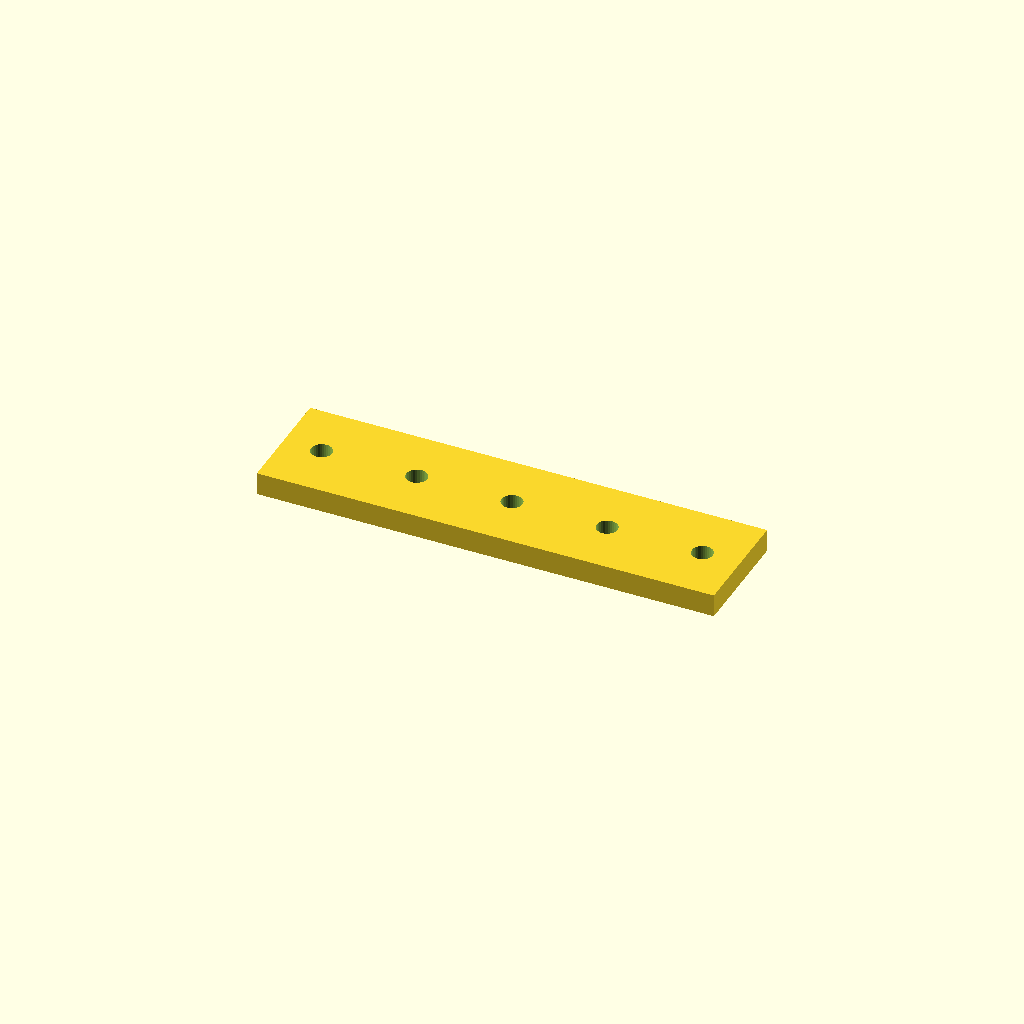
Cell 1 — every parameter at its default value.
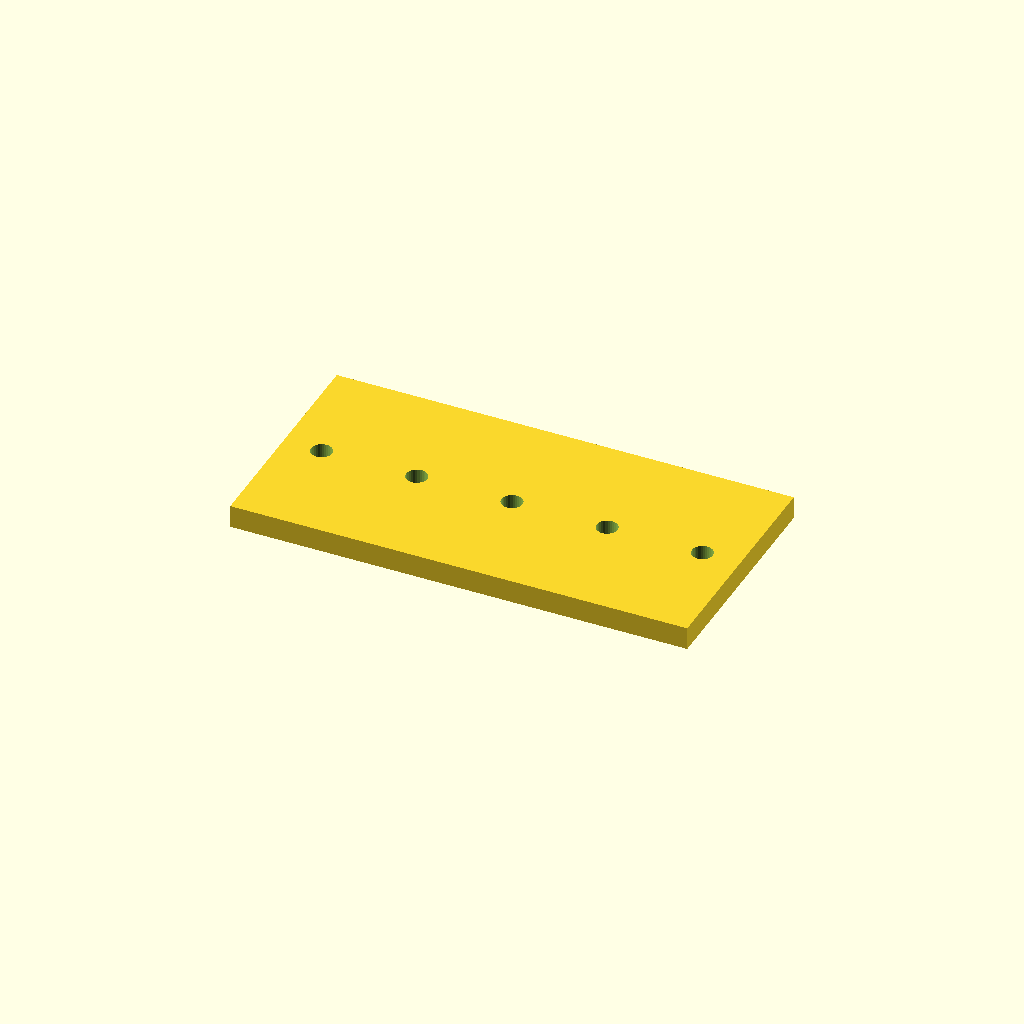
Cell 2: the same model with bar_w = 60.
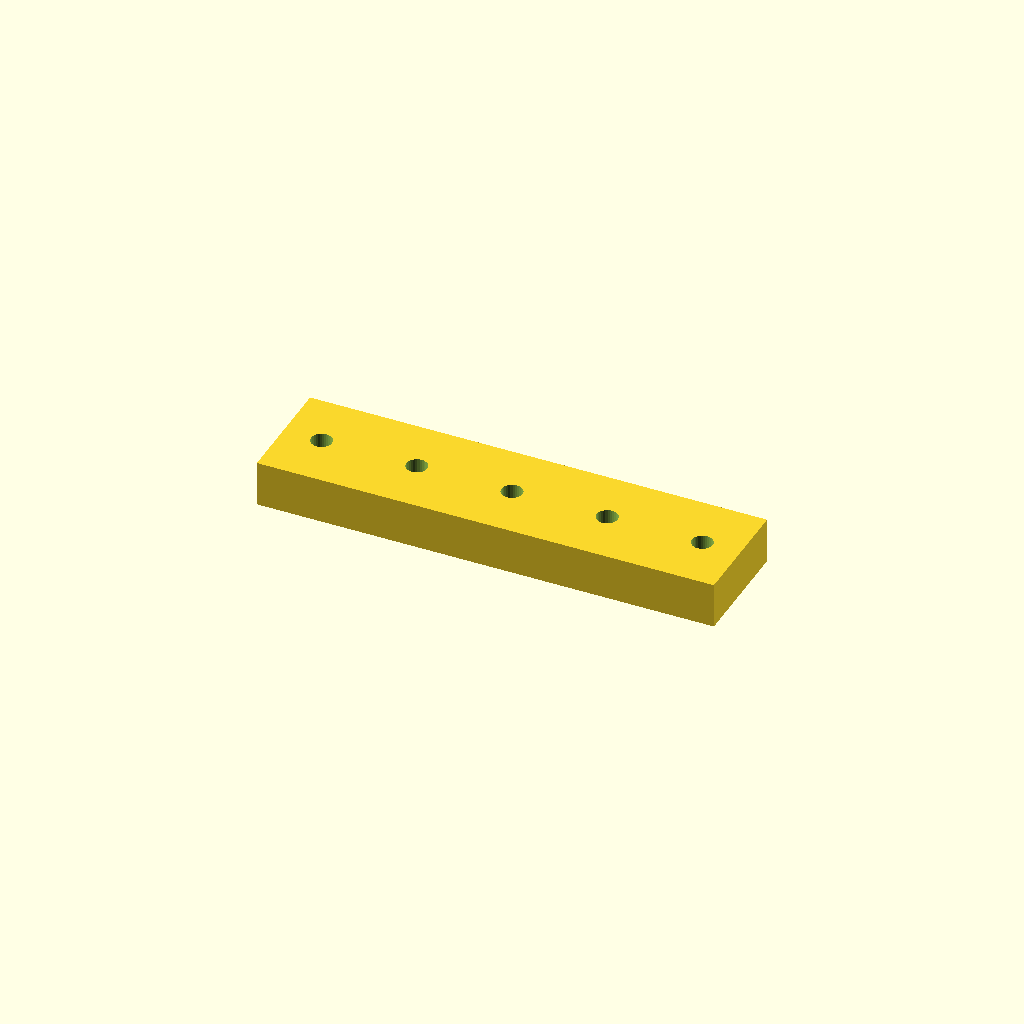
Cell 3: the same model with bar_t = 12.
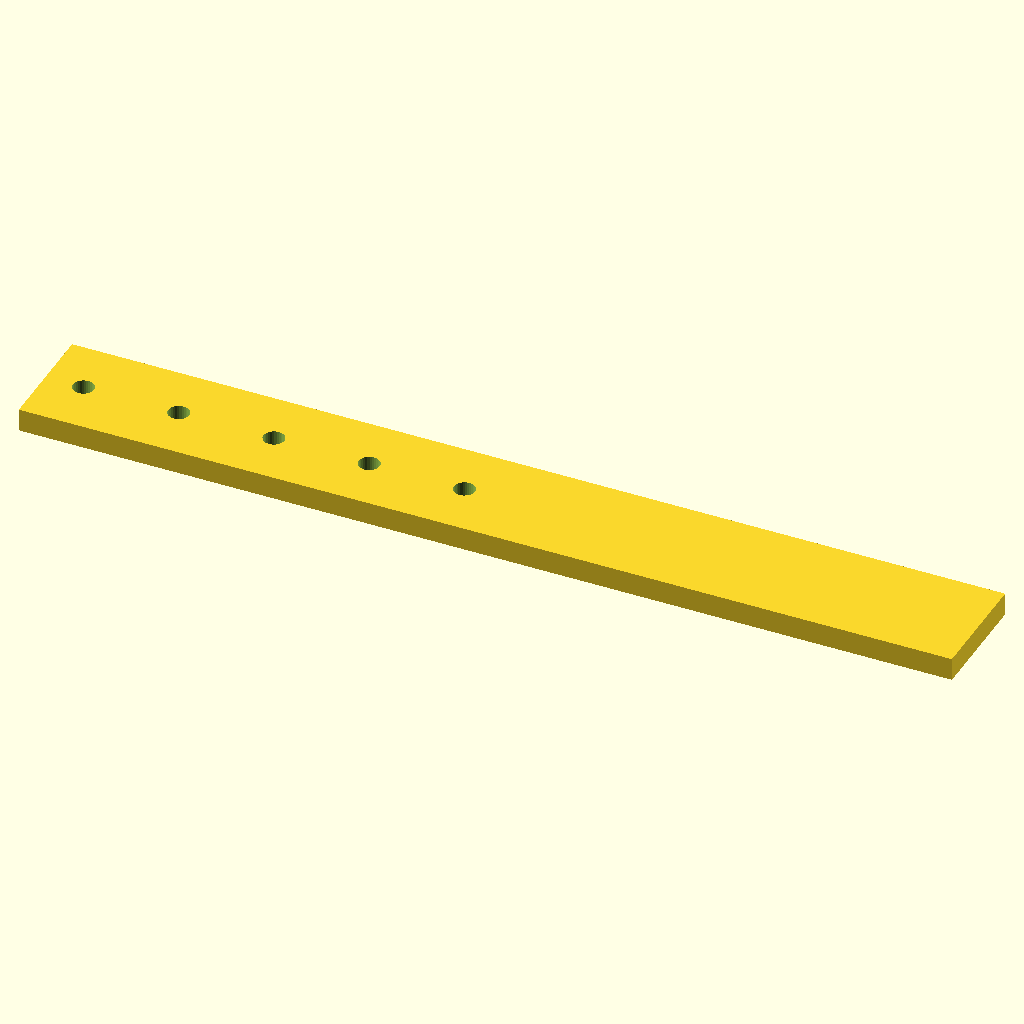
Cell 4: the same model with holes = 10.
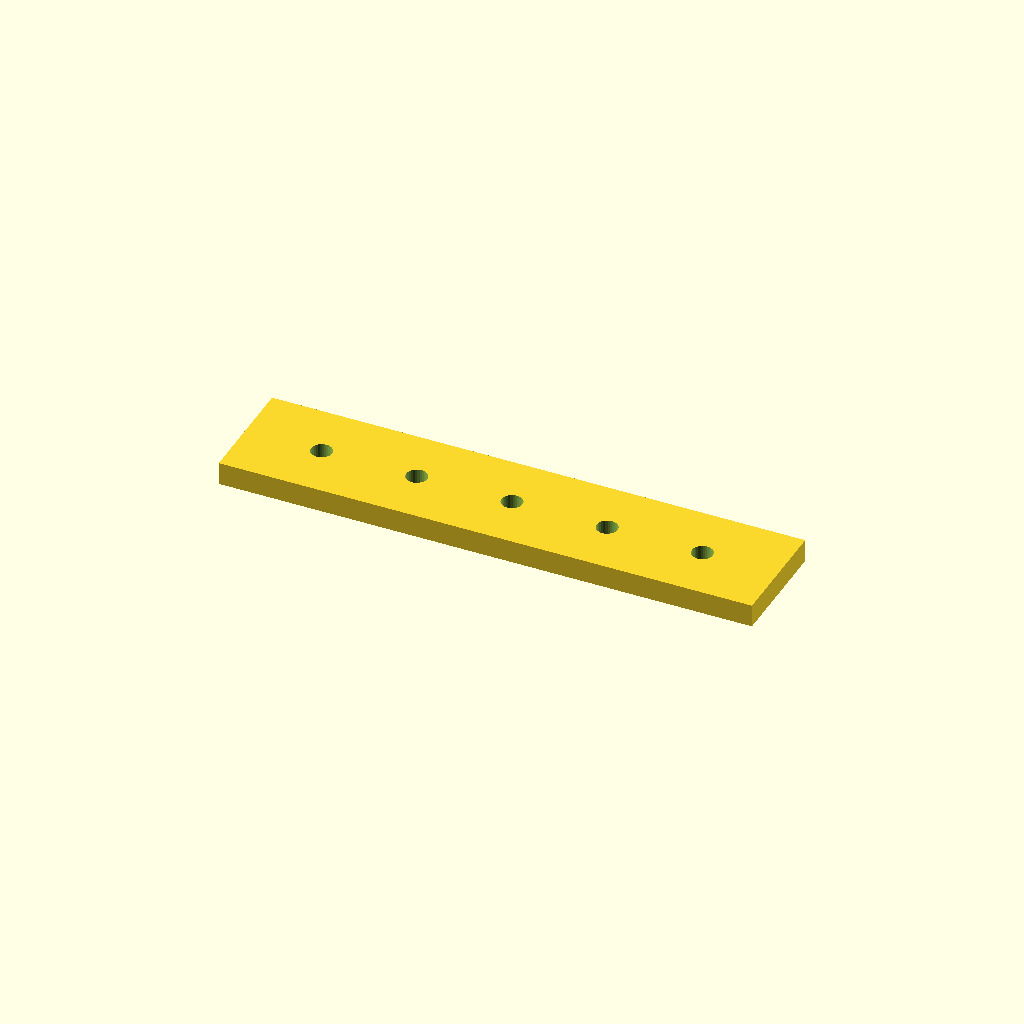
Cell 5: edge = 20 (everything else at default).
All cells are drawn from one camera (rotation 55°, 0°, 25°, orthographic, colour scheme Cornfield), so only the parameter changes between them.
The OpenSCAD source (optional_data/data/place1/ventrows/part_0047.scad):
$fn = 32;

// ----------------------------------------------------------------------
// Hole bar, 5 x Ø5.5
// row layout, 10 mm edge offset
// ----------------------------------------------------------------------

// --- parameters (mm) ---
bar_w = 30;    // bar width (Y)
bar_t = 6;     // bar thickness (Z)
holes = 5;     // holes per row
hole_d = 5.5;  // hole diameter
edge = 10;     // offset from the bar end to the first hole
pitch = 25;    // pitch between neighbouring holes

// --- derived feature positions (mm) ---
span = (holes - 1) * pitch;   // = 100   distance between the end holes
bar_l = span + 2 * edge;      // = 120   overall bar length
start_x = -bar_l / 2 + edge;  // = -50   X of the first hole
feature_centers = [
  [start_x + 0 * pitch, 0],
  [start_x + 1 * pitch, 0],
  [start_x + 2 * pitch, 0],
  [start_x + 3 * pitch, 0],
  [start_x + 4 * pitch, 0]
];   // hole centres of the first row

// bar with one row of holes, drilled from feature_centers
difference() {
  translate([-bar_l / 2, -bar_w / 2, -bar_t / 2]) cube([bar_l, bar_w, bar_t]);
  for (centre = feature_centers)
    translate([centre[0], centre[1], 0])
      cylinder(d = hole_d, h = bar_t + 2, center = true);
}
Parameter table extracted from the source (name, type, default, range or options):
bar_w: number, default 30
bar_t: number, default 6
holes: number, default 5
hole_d: number, default 5.5
edge: number, default 10
pitch: number, default 25
